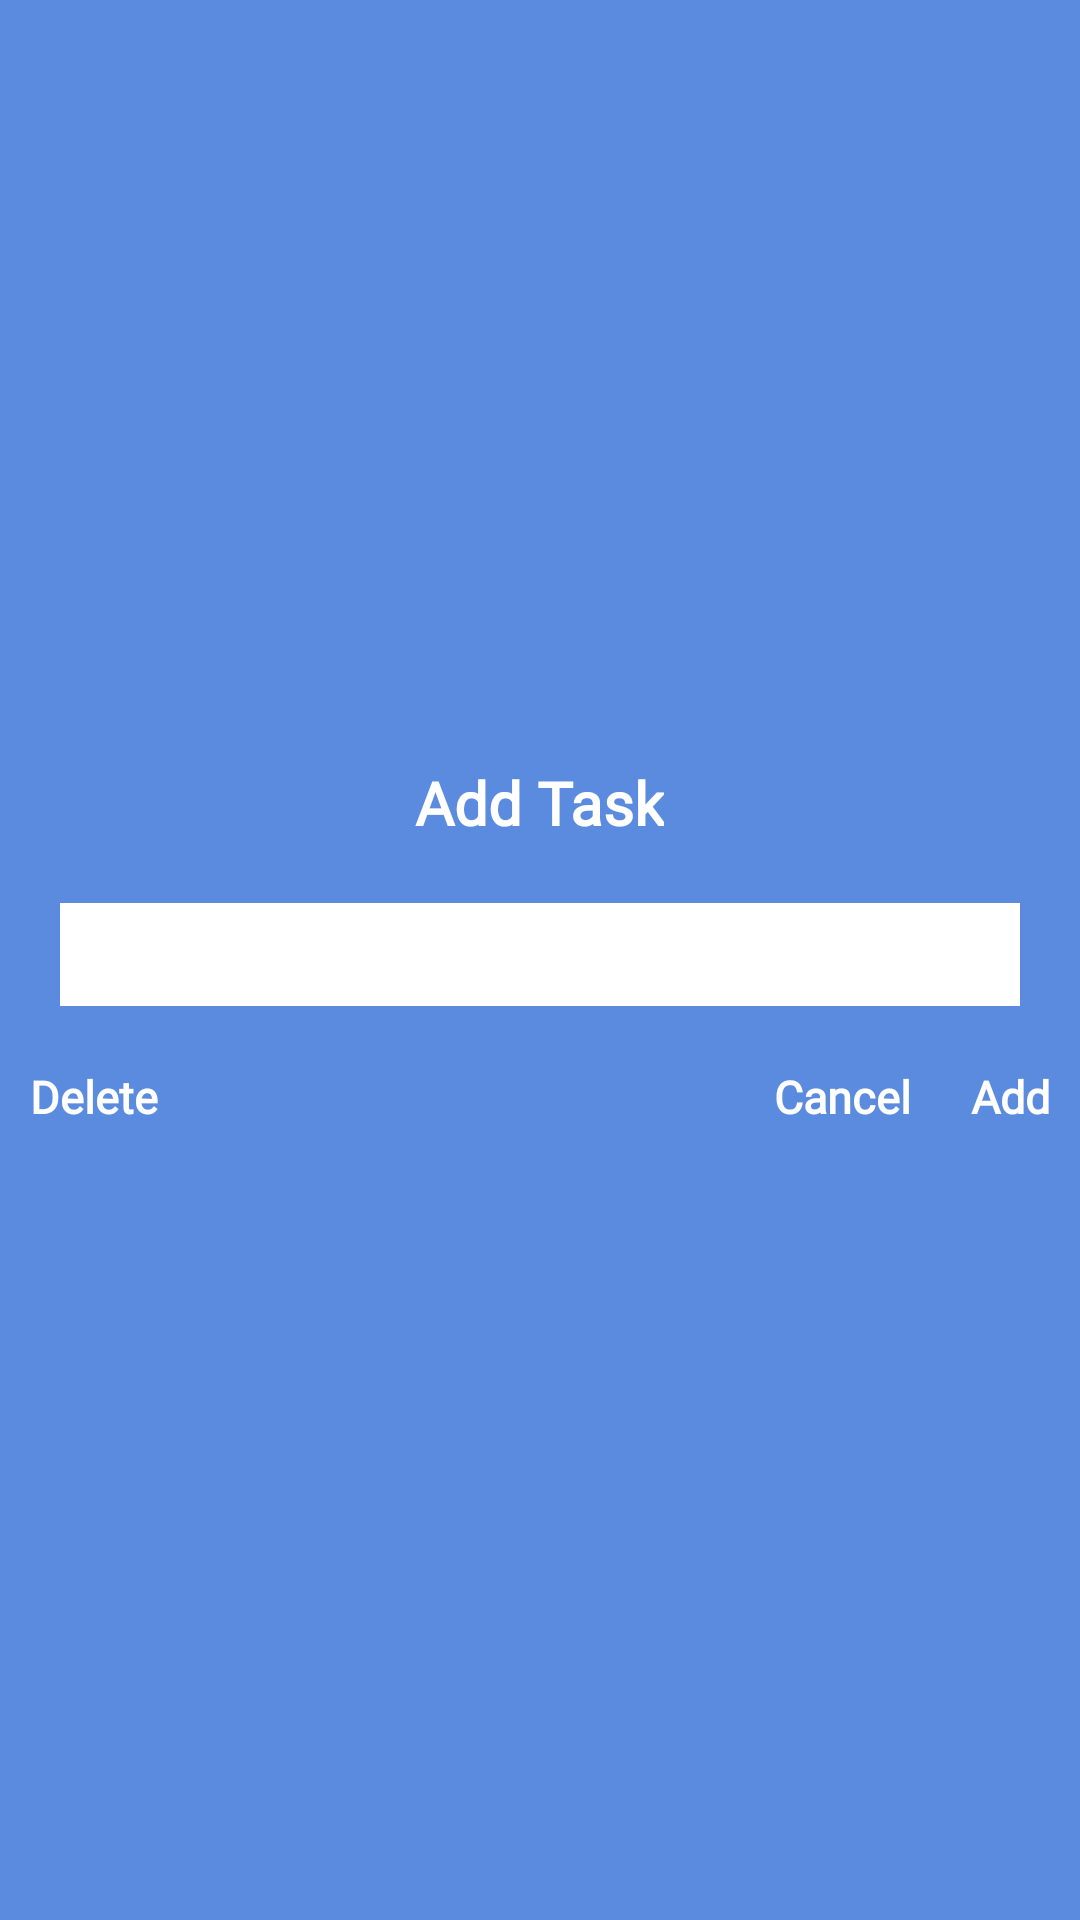

This screen was rendered from an Android layout file. Write that file and the resources it references.
<!-- AndroidManifest.xml: application theme Theme.SUperJournalApp -->
<!-- res/layout/addtask_dialog.xml -->
<?xml version="1.0" encoding="utf-8"?>
<LinearLayout xmlns:android="http://schemas.android.com/apk/res/android"
    android:layout_width="280dp"
    android:layout_height="wrap_content"
    android:background="@color/app_blue"
    android:orientation="vertical"
    android:gravity="center_vertical">

    <TextView
        android:id="@+id/addtasktitle"
        android:layout_width="wrap_content"
        android:layout_height="wrap_content"
        android:layout_marginBottom="20dp"
        android:text="Add Task"
        android:fontFamily="@font/balsamiqsans_regular"
        android:textColor="@color/white"
        android:layout_gravity="center"
        android:layout_marginTop="10dp"
        android:textSize="20sp"
        android:textStyle="bold" />

    <EditText
        android:id="@+id/task_entry_edittext"
        android:layout_width="match_parent"
        android:layout_height="wrap_content"
        android:layout_marginHorizontal="20dp"
        android:padding="5dp"
        android:background="@color/white"
        android:textSize="@dimen/text_size_medium"/>

    <LinearLayout
        android:layout_width="match_parent"
        android:layout_height="wrap_content"
        android:orientation="horizontal"
        android:layout_gravity="center_vertical"
        android:layout_marginVertical="20dp"
        android:layout_marginTop="20dp">

        <TextView
            android:id="@+id/delete_task"
            android:layout_width="wrap_content"
            android:layout_height="wrap_content"
            android:background="@android:color/transparent"
            android:textSize="@dimen/text_size_small"
            android:textColor="@color/white"
            android:textStyle="bold"
            android:layout_marginHorizontal="10dp"
            android:layout_gravity="start"
            android:fontFamily="@font/balsamiqsans_regular"
            android:text="Delete"/>

        <Space
            android:layout_width="0dp"
            android:layout_height="0dp"
            android:layout_weight="1" />


        <LinearLayout
            android:layout_width="wrap_content"
            android:layout_height="wrap_content"
            android:orientation="horizontal">

            <TextView
                android:id="@+id/cancel_task_textview"
                android:layout_width="wrap_content"
                android:layout_height="wrap_content"
                android:textSize="15sp"
                android:textColor="@color/white"
                android:layout_marginHorizontal="10dp"
                android:textStyle="bold"
                android:background="@android:color/transparent"
                android:fontFamily="@font/balsamiqsans_regular"
                android:text="Cancel"/>

            <TextView
                android:id="@+id/add_task_textview"
                android:layout_width="wrap_content"
                android:layout_height="wrap_content"
                android:textSize="15sp"
                android:layout_marginHorizontal="10dp"
                android:textStyle="bold"
                android:textColor="@color/white"
                android:background="@android:color/transparent"
                android:fontFamily="@font/balsamiqsans_regular"
                android:text="Add"/>

        </LinearLayout>

    </LinearLayout>

</LinearLayout>
<!-- resources referenced by this layout -->
<resources>
  <color name="app_blue">#5B8BDF</color>
  <color name="white">#FFFFFFFF</color>
  <dimen name="text_size_medium">18sp</dimen>
  <dimen name="text_size_small">15sp</dimen>
  <style name="Theme.SUperJournalApp" parent="Base.Theme.SUperJournalApp" />
  <style name="Base.Theme.SUperJournalApp" parent="Theme.Material3.DayNight.NoActionBar">
          
          
      </style>
</resources>
